Labelled photos from "preprocessed", an image-classification folder in drithh/skin-cancer-classification. The possible labels are: benign, malignant.

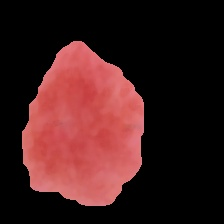
Label: benign

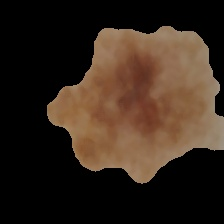
Label: malignant

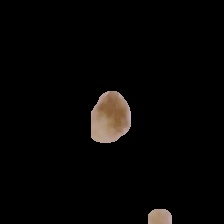
Label: benign

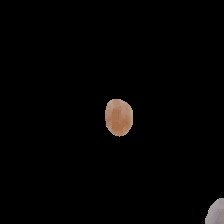
Label: malignant

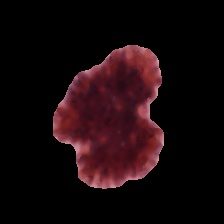
Label: benign

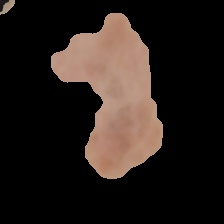
Label: malignant
